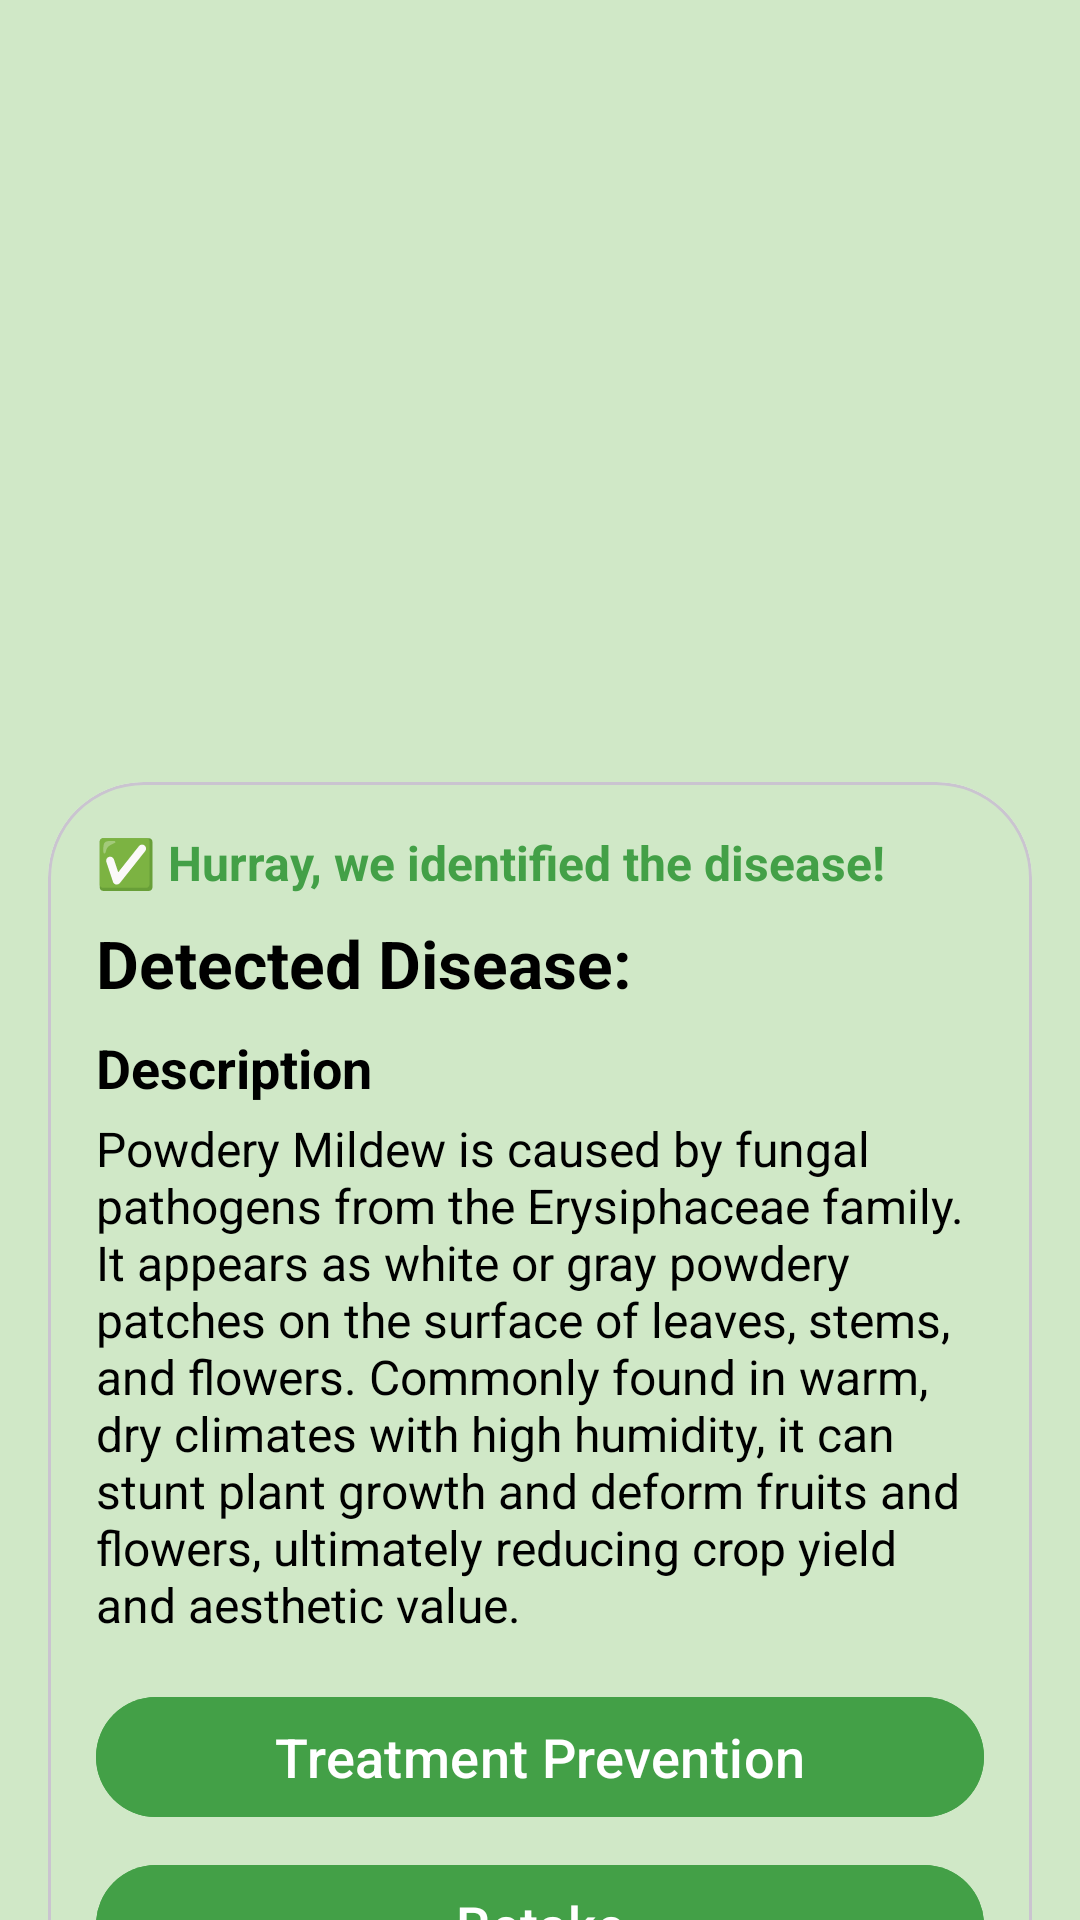

Write the Android layout XML for this screen, with the resource values it uses.
<!-- AndroidManifest.xml: application theme Theme.LeafLens -->
<!-- res/layout/fragment_result2.xml -->
<?xml version="1.0" encoding="utf-8"?>
<androidx.constraintlayout.widget.ConstraintLayout xmlns:android="http://schemas.android.com/apk/res/android"
xmlns:app="http://schemas.android.com/apk/res-auto"
    xmlns:tools="http://schemas.android.com/tools"
    android:layout_width="match_parent"
android:layout_height="match_parent"
android:background="@color/light_green">



    

    <ImageView
        android:id="@+id/leafImage"
        android:layout_width="250dp"
        android:layout_height="250dp"
        android:layout_gravity="center"
        android:layout_marginTop="52dp"
        android:scaleType="centerCrop"
        android:src="@drawable/ic_placeholder"
        app:layout_constraintEnd_toEndOf="parent"
        app:layout_constraintStart_toStartOf="parent"
        app:layout_constraintTop_toTopOf="parent" />

    <com.google.android.material.card.MaterialCardView
    android:id="@+id/diseaseInfoCard"
    android:layout_width="match_parent"
    android:layout_height="wrap_content"
    android:layout_margin="16dp"
    app:cardCornerRadius="32dp"
    android:backgroundTint="@android:color/white"
    app:layout_constraintTop_toBottomOf="@id/leafImage"
    app:layout_constraintBottom_toBottomOf="parent"
    app:layout_constraintStart_toStartOf="parent"
    app:layout_constraintEnd_toEndOf="parent">

    <LinearLayout
        android:layout_width="match_parent"
        android:layout_height="wrap_content"
        android:orientation="vertical"
        android:background="@color/light_green"
        android:padding="16dp">

        
        <TextView
            android:layout_width="wrap_content"
            android:layout_height="wrap_content"
            android:text="✅ Hurray, we identified the disease!"
            android:textColor="@color/success_green"
            android:textStyle="bold"
            android:textSize="16sp"
            android:layout_marginBottom="8dp" />

        
        <TextView
            android:id="@+id/textResult"
            android:layout_width="wrap_content"
            android:layout_height="wrap_content"
            android:text="Detected Disease: "
            android:textColor="@android:color/black"
            android:textSize="22sp"
            android:textStyle="bold"
            android:layout_marginBottom="8dp" />

        


        
        <TextView
            android:layout_width="wrap_content"
            android:layout_height="wrap_content"
            android:text="Description"
            android:textColor="@android:color/black"
            android:textSize="18sp"
            android:textStyle="bold"
            android:layout_marginBottom="4dp" />

        <TextView
            android:layout_width="wrap_content"
            android:layout_height="wrap_content"
            android:text="Powdery Mildew is caused by fungal pathogens from the Erysiphaceae family. It appears as white or gray powdery patches on the surface of leaves, stems, and flowers. Commonly found in warm, dry climates with high humidity, it can stunt plant growth and deform fruits and flowers, ultimately reducing crop yield and aesthetic value."
            android:textColor="@android:color/black"
            android:textSize="16sp"
            android:layout_marginBottom="16dp" />

        
        <com.google.android.material.button.MaterialButton
            android:id="@+id/solutionBtn"
            android:layout_width="match_parent"
            android:layout_height="wrap_content"
            android:text="Treatment Prevention"
            android:textColor="@android:color/white"
            android:textSize="18sp"
            android:backgroundTint="@color/success_green"
            android:layout_marginBottom="8dp" />

        
        <com.google.android.material.button.MaterialButton
            android:layout_width="match_parent"
            android:layout_height="wrap_content"
            android:text="Retake"
            android:textColor="@android:color/white"
            android:textSize="18sp"
            android:backgroundTint="@color/success_green" />
    </LinearLayout>

</com.google.android.material.card.MaterialCardView>

</androidx.constraintlayout.widget.ConstraintLayout>
<!-- resources referenced by this layout -->
<resources>
  <color name="light_green">#D0E8C7</color>
  <color name="success_green">#43A047</color>
  <style name="Theme.LeafLens" parent="Base.Theme.LeafLens" />
  <style name="Base.Theme.LeafLens" parent="Theme.Material3.DayNight.NoActionBar">
          
          
          <item name="android:statusBarColor">@color/light_green</item>
  
  
  
      </style>
</resources>
